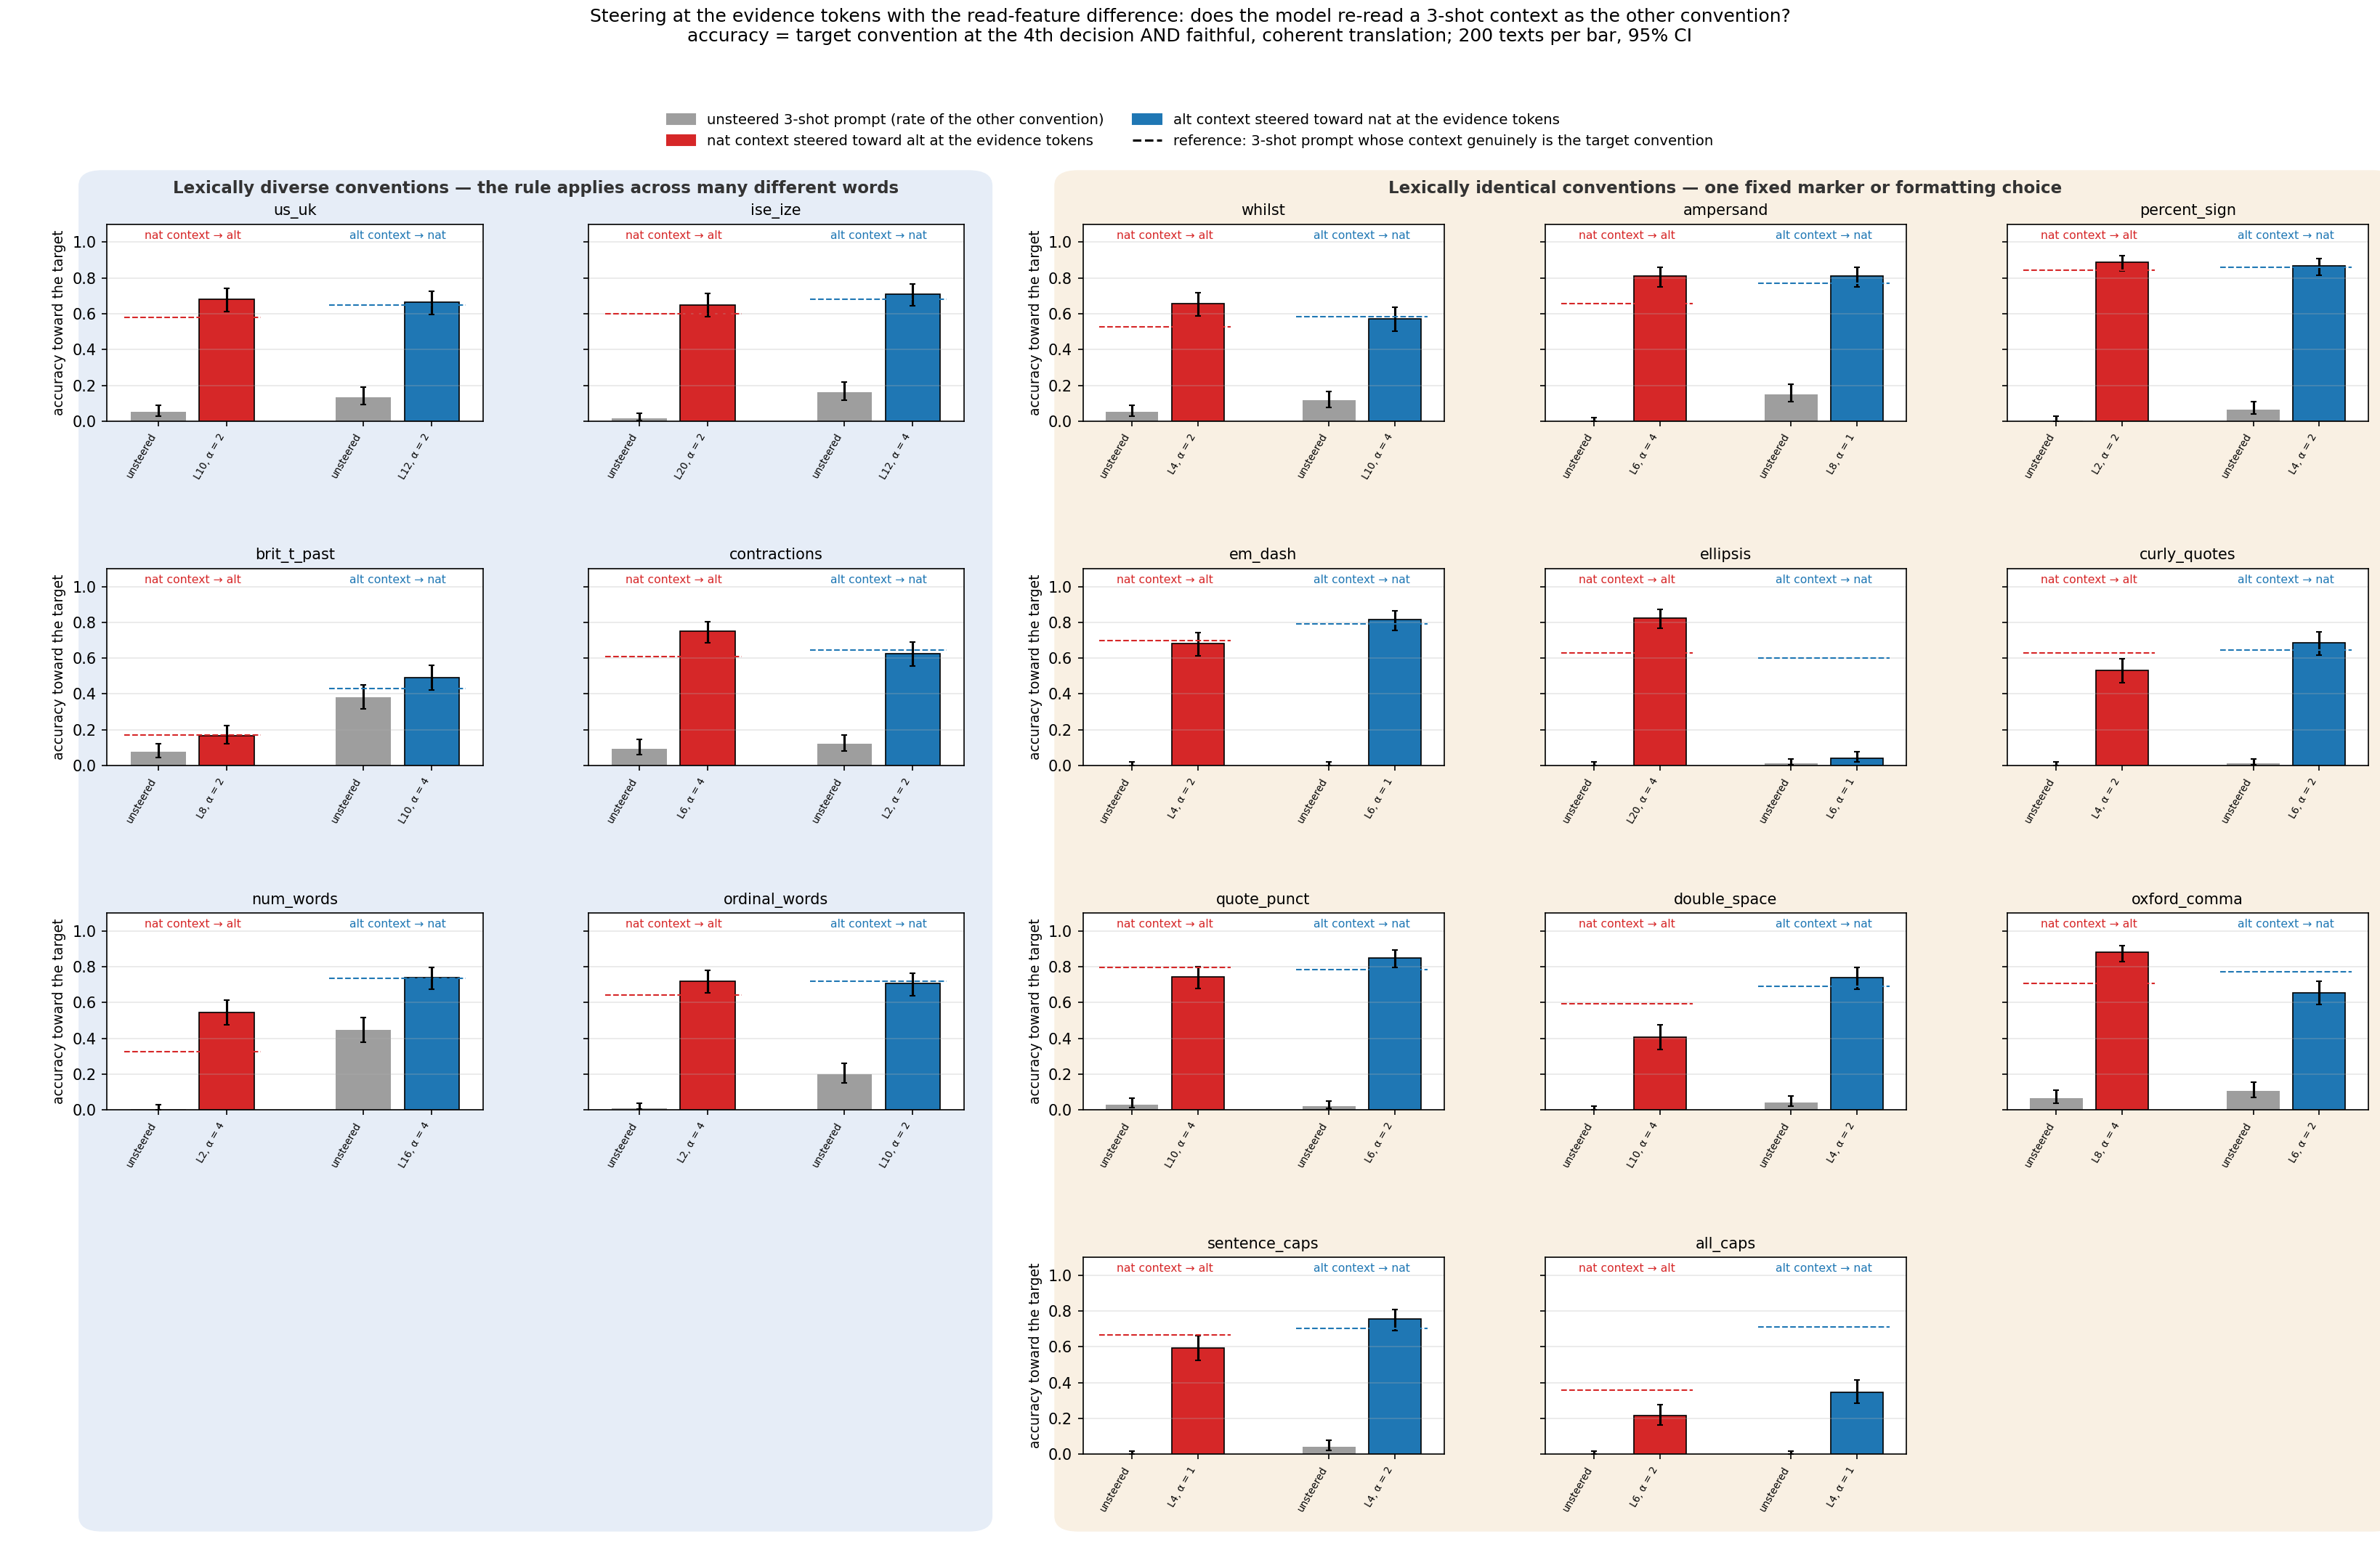

Data behind this chart, as committed beside it:
family, direction, context, target, arm, layer, alpha, cf_family, n, accuracy, ci_lo, ci_hi, style_only, context_style, unscorable, judge_ok, capped, n_positions, step3_genuine_k3, step3_context_k3
sentence_caps, nat2alt, nat, alt, base, 0, 0.0, , 200, 0.0, 0.0, 0.019, 0.0, 0.985, 0.015, 0.69, 0.02, 3.0, 0.665, 0.705
sentence_caps, nat2alt, nat, alt, nat2alt_top1, 8, 4.0, , 200, 0.575, 0.506, 0.641, 0.945, 0.05, 0.005, 0.605, 0.04, 3.0, 0.665, 0.705
sentence_caps, nat2alt, nat, alt, nat2alt_top2, 4, 1.0, , 200, 0.595, 0.526, 0.661, 0.77, 0.225, 0.005, 0.775, 0.025, 3.0, 0.665, 0.705
sentence_caps, nat2alt, nat, alt, nat2alt_cf, 8, 4.0, all_caps, 200, 0.0, 0.0, 0.019, 0.0, 0.99, 0.01, 0.725, 0.03, 3.0, 0.665, 0.705
sentence_caps, alt2nat, alt, nat, base, 0, 0.0, , 200, 0.04, 0.02, 0.077, 0.07, 0.925, 0.005, 0.715, 0.03, 3.0, 0.705, 0.665
sentence_caps, alt2nat, alt, nat, alt2nat_top1, 2, 2.0, , 200, 0.67, 0.602, 0.731, 0.995, 0.0, 0.005, 0.67, 0.025, 3.0, 0.705, 0.665
sentence_caps, alt2nat, alt, nat, alt2nat_top2, 4, 2.0, , 200, 0.755, 0.691, 0.809, 0.995, 0.0, 0.005, 0.755, 0.035, 3.0, 0.705, 0.665
sentence_caps, alt2nat, alt, nat, alt2nat_cf, 2, 2.0, all_caps, 200, 0.26, 0.204, 0.325, 0.385, 0.605, 0.01, 0.735, 0.025, 3.0, 0.705, 0.665
all_caps, nat2alt, nat, alt, base, 0, 0.0, , 200, 0.0, 0.0, 0.019, 0.0, 0.995, 0.005, 0.73, 0.025, 76.9, 0.36, 0.71
all_caps, nat2alt, nat, alt, nat2alt_top1, 8, 2.0, , 200, 0.15, 0.107, 0.206, 0.96, 0.025, 0.015, 0.165, 0.33, 76.9, 0.36, 0.71
all_caps, nat2alt, nat, alt, nat2alt_top2, 6, 2.0, , 200, 0.215, 0.164, 0.277, 0.92, 0.06, 0.02, 0.25, 0.335, 76.9, 0.36, 0.71
all_caps, nat2alt, nat, alt, nat2alt_cf, 8, 2.0, double_space, 200, 0.0, 0.0, 0.019, 0.0, 0.865, 0.135, 0.41, 0.065, 76.9, 0.36, 0.71
all_caps, alt2nat, alt, nat, base, 0, 0.0, , 200, 0.0, 0.0, 0.019, 0.0, 0.995, 0.005, 0.34, 0.35, 130.1, 0.71, 0.36
all_caps, alt2nat, alt, nat, alt2nat_top1, 2, 1.0, , 200, 0.15, 0.107, 0.206, 0.995, 0.0, 0.005, 0.15, 0.09, 130.1, 0.71, 0.36
all_caps, alt2nat, alt, nat, alt2nat_top2, 4, 1.0, , 200, 0.345, 0.283, 0.413, 1.0, 0.0, 0.0, 0.345, 0.05, 130.1, 0.71, 0.36
all_caps, alt2nat, alt, nat, alt2nat_cf, 2, 1.0, double_space, 200, 0.005, 0.001, 0.028, 0.005, 0.99, 0.005, 0.24, 0.375, 130.1, 0.71, 0.36
double_space, nat2alt, nat, alt, base, 0, 0.0, , 200, 0.0, 0.0, 0.019, 0.0, 0.995, 0.005, 0.725, 0.015, 3.0, 0.595, 0.69
double_space, nat2alt, nat, alt, nat2alt_top1, 10, 4.0, , 200, 0.405, 0.339, 0.474, 0.645, 0.265, 0.09, 0.57, 0.03, 3.0, 0.595, 0.69
double_space, nat2alt, nat, alt, nat2alt_top2, 6, 4.0, , 200, 0.285, 0.227, 0.351, 0.48, 0.5, 0.02, 0.66, 0.045, 3.0, 0.595, 0.69
double_space, nat2alt, nat, alt, nat2alt_cf, 10, 4.0, us_uk, 200, 0.0, 0.0, 0.019, 0.0, 1.0, 0.0, 0.73, 0.03, 3.0, 0.595, 0.69
double_space, alt2nat, alt, nat, base, 0, 0.0, , 200, 0.04, 0.02, 0.077, 0.055, 0.935, 0.01, 0.715, 0.03, 6.0, 0.69, 0.595
double_space, alt2nat, alt, nat, alt2nat_top1, 4, 2.0, , 200, 0.74, 0.675, 0.796, 1.0, 0.0, 0.0, 0.74, 0.02, 6.0, 0.69, 0.595
double_space, alt2nat, alt, nat, alt2nat_top2, 8, 2.0, , 200, 0.72, 0.654, 0.778, 0.975, 0.025, 0.0, 0.74, 0.025, 6.0, 0.69, 0.595
double_space, alt2nat, alt, nat, alt2nat_cf, 4, 2.0, us_uk, 200, 0.085, 0.054, 0.132, 0.14, 0.855, 0.005, 0.68, 0.02, 6.0, 0.69, 0.595
us_uk, nat2alt, nat, alt, base, 0, 0.0, , 200, 0.05, 0.027, 0.09, 0.055, 0.805, 0.14, 0.815, 0.0, 3.0, 0.58, 0.65
us_uk, nat2alt, nat, alt, nat2alt_top1, 10, 2.0, , 200, 0.68, 0.612, 0.741, 0.765, 0.09, 0.145, 0.89, 0.01, 3.0, 0.58, 0.65
us_uk, nat2alt, nat, alt, nat2alt_top2, 20, 2.0, , 200, 0.67, 0.602, 0.731, 0.795, 0.025, 0.18, 0.85, 0.005, 3.0, 0.58, 0.65
us_uk, nat2alt, nat, alt, nat2alt_cf, 10, 2.0, ise_ize, 200, 0.63, 0.561, 0.694, 0.705, 0.12, 0.175, 0.855, 0.0, 3.0, 0.58, 0.65
us_uk, alt2nat, alt, nat, base, 0, 0.0, , 200, 0.135, 0.094, 0.189, 0.155, 0.685, 0.16, 0.85, 0.0, 3.3, 0.65, 0.58
us_uk, alt2nat, alt, nat, alt2nat_top1, 6, 2.0, , 200, 0.63, 0.561, 0.694, 0.78, 0.065, 0.155, 0.79, 0.0, 3.3, 0.65, 0.58
us_uk, alt2nat, alt, nat, alt2nat_top2, 12, 2.0, , 200, 0.665, 0.597, 0.727, 0.75, 0.08, 0.17, 0.855, 0.0, 3.3, 0.65, 0.58
us_uk, alt2nat, alt, nat, alt2nat_cf, 6, 2.0, ise_ize, 200, 0.65, 0.582, 0.713, 0.775, 0.07, 0.155, 0.855, 0.0, 3.3, 0.65, 0.58
ise_ize, nat2alt, nat, alt, base, 0, 0.0, , 200, 0.015, 0.005, 0.043, 0.015, 0.82, 0.165, 0.865, 0.0, 3.0, 0.6, 0.68
ise_ize, nat2alt, nat, alt, nat2alt_top1, 4, 2.0, , 200, 0.605, 0.536, 0.67, 0.665, 0.13, 0.205, 0.88, 0.01, 3.0, 0.6, 0.68
ise_ize, nat2alt, nat, alt, nat2alt_top2, 20, 2.0, , 200, 0.65, 0.582, 0.713, 0.745, 0.06, 0.195, 0.85, 0.01, 3.0, 0.6, 0.68
ise_ize, nat2alt, nat, alt, nat2alt_cf, 4, 2.0, brit_t_past, 200, 0.465, 0.397, 0.534, 0.545, 0.25, 0.205, 0.815, 0.005, 3.0, 0.6, 0.68
ise_ize, alt2nat, alt, nat, base, 0, 0.0, , 200, 0.16, 0.116, 0.217, 0.175, 0.65, 0.175, 0.835, 0.0, 4.1, 0.68, 0.6
ise_ize, alt2nat, alt, nat, alt2nat_top1, 12, 1.0, , 200, 0.705, 0.638, 0.764, 0.78, 0.04, 0.18, 0.905, 0.005, 4.1, 0.68, 0.6
ise_ize, alt2nat, alt, nat, alt2nat_top2, 12, 4.0, , 200, 0.71, 0.644, 0.768, 0.815, 0.0, 0.185, 0.865, 0.01, 4.1, 0.68, 0.6
ise_ize, alt2nat, alt, nat, alt2nat_cf, 12, 1.0, brit_t_past, 200, 0.55, 0.481, 0.617, 0.63, 0.185, 0.185, 0.85, 0.0, 4.1, 0.68, 0.6
brit_t_past, nat2alt, nat, alt, base, 0, 0.0, , 200, 0.075, 0.046, 0.12, 0.095, 0.58, 0.325, 0.805, 0.005, 3.1, 0.17, 0.43
brit_t_past, nat2alt, nat, alt, nat2alt_top1, 8, 2.0, , 200, 0.165, 0.12, 0.223, 0.185, 0.48, 0.335, 0.79, 0.0, 3.1, 0.17, 0.43
brit_t_past, nat2alt, nat, alt, nat2alt_top2, 12, 2.0, , 200, 0.135, 0.094, 0.189, 0.19, 0.45, 0.36, 0.755, 0.005, 3.1, 0.17, 0.43
brit_t_past, nat2alt, nat, alt, nat2alt_cf, 8, 2.0, sentence_caps, 200, 0.08, 0.05, 0.126, 0.105, 0.6, 0.295, 0.76, 0.0, 3.1, 0.17, 0.43
brit_t_past, alt2nat, alt, nat, base, 0, 0.0, , 200, 0.38, 0.316, 0.449, 0.47, 0.21, 0.32, 0.79, 0.005, 4.8, 0.43, 0.17
brit_t_past, alt2nat, alt, nat, alt2nat_top1, 10, 4.0, , 200, 0.49, 0.422, 0.559, 0.605, 0.075, 0.32, 0.825, 0.005, 4.8, 0.43, 0.17
brit_t_past, alt2nat, alt, nat, alt2nat_top2, 4, 1.0, , 200, 0.475, 0.407, 0.544, 0.59, 0.125, 0.285, 0.81, 0.0, 4.8, 0.43, 0.17
brit_t_past, alt2nat, alt, nat, alt2nat_cf, 10, 4.0, sentence_caps, 200, 0.47, 0.402, 0.539, 0.585, 0.095, 0.32, 0.77, 0.0, 4.8, 0.43, 0.17
whilst, nat2alt, nat, alt, base, 0, 0.0, , 200, 0.05, 0.027, 0.09, 0.075, 0.685, 0.24, 0.805, 0.01, 3.0, 0.525, 0.585
whilst, nat2alt, nat, alt, nat2alt_top1, 20, 4.0, , 200, 0.59, 0.521, 0.656, 0.805, 0.085, 0.11, 0.755, 0.005, 3.0, 0.525, 0.585
whilst, nat2alt, nat, alt, nat2alt_top2, 4, 2.0, , 200, 0.655, 0.587, 0.717, 0.785, 0.065, 0.15, 0.815, 0.0, 3.0, 0.525, 0.585
whilst, nat2alt, nat, alt, nat2alt_cf, 20, 4.0, contractions, 200, 0.07, 0.042, 0.114, 0.085, 0.69, 0.225, 0.845, 0.005, 3.0, 0.525, 0.585
whilst, alt2nat, alt, nat, base, 0, 0.0, , 200, 0.115, 0.078, 0.167, 0.135, 0.645, 0.22, 0.825, 0.0, 3.0, 0.585, 0.525
whilst, alt2nat, alt, nat, alt2nat_top1, 10, 4.0, , 200, 0.57, 0.501, 0.637, 0.67, 0.115, 0.215, 0.845, 0.005, 3.0, 0.585, 0.525
whilst, alt2nat, alt, nat, alt2nat_top2, 4, 1.0, , 200, 0.53, 0.461, 0.598, 0.645, 0.08, 0.275, 0.815, 0.01, 3.0, 0.585, 0.525
whilst, alt2nat, alt, nat, alt2nat_cf, 10, 4.0, contractions, 200, 0.215, 0.164, 0.277, 0.295, 0.42, 0.285, 0.82, 0.01, 3.0, 0.585, 0.525
contractions, nat2alt, nat, alt, base, 0, 0.0, , 200, 0.095, 0.062, 0.144, 0.12, 0.8, 0.08, 0.8, 0.0, 4.9, 0.61, 0.645
contractions, nat2alt, nat, alt, nat2alt_top1, 6, 4.0, , 200, 0.75, 0.686, 0.805, 0.895, 0.05, 0.055, 0.835, 0.015, 4.9, 0.61, 0.645
contractions, nat2alt, nat, alt, nat2alt_top2, 10, 2.0, , 200, 0.64, 0.571, 0.703, 0.78, 0.14, 0.08, 0.81, 0.01, 4.9, 0.61, 0.645
contractions, nat2alt, nat, alt, nat2alt_cf, 6, 4.0, ampersand, 200, 0.13, 0.09, 0.184, 0.175, 0.66, 0.165, 0.785, 0.02, 4.9, 0.61, 0.645
... 76 more rows
